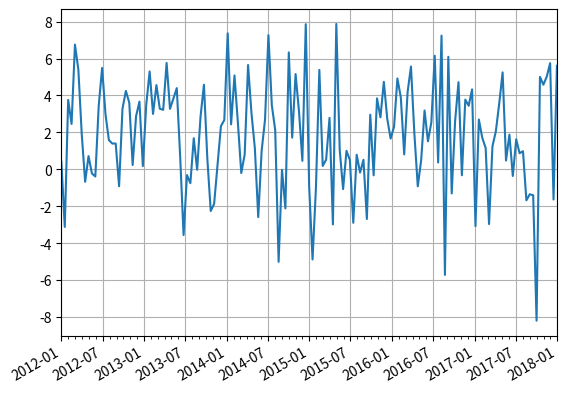

Source code (Python):
import numpy as np
import matplotlib.pyplot as plt
import matplotlib.dates as mdates

fig, ax = plt.subplots()

"""生成数据"""
beginDate = '2012-01-01'
endDate = '2018-01-01'

# 将日期字符串转化为数字（从1970-01-01算起的天数差）
x = np.arange(mdates.datestr2num(beginDate), mdates.datestr2num(endDate), 15)
y = np.random.randn(len(x)) * 3 + 2

data = {}
# 将数字（天数差）转为日期对象 numpy.datetime64
data['date'] = [np.datetime64(int(c), 'D') for c in x]
data['value'] = y
ax.plot('date', 'value', data=data)
# ax.plot(data['date'], data['value']) # 与前一行是等效的


"""设置坐标轴的格式"""
# 设置主刻度, 每6个月一个刻度
fmt_half_year = mdates.MonthLocator(interval=6)
ax.xaxis.set_major_locator(fmt_half_year)

# 设置次刻度，每个月一个刻度
fmt_month = mdates.MonthLocator()  # 默认即可
ax.xaxis.set_minor_locator(fmt_month)

# 设置 x 坐标轴的刻度格式
ax.xaxis.set_major_formatter(mdates.DateFormatter("%Y-%m"))

# 设置横坐标轴的范围
datemin = np.datetime64(data['date'][0], 'Y')
datemax = np.datetime64(data['date'][-1], 'Y') + np.timedelta64(1, 'Y')
ax.set_xlim(datemin, datemax)

# 设置刻度的显示格式
ax.format_xdata = mdates.DateFormatter('%Y-%m')
ax.format_ydata = lambda x: f'$x:.2f$'
ax.grid(True)

"""自动调整刻度字符串"""
# 自动调整 x 轴的刻度字符串（旋转）使得每个字符串有足够的空间而不重叠
fig.autofmt_xdate()

plt.show()
